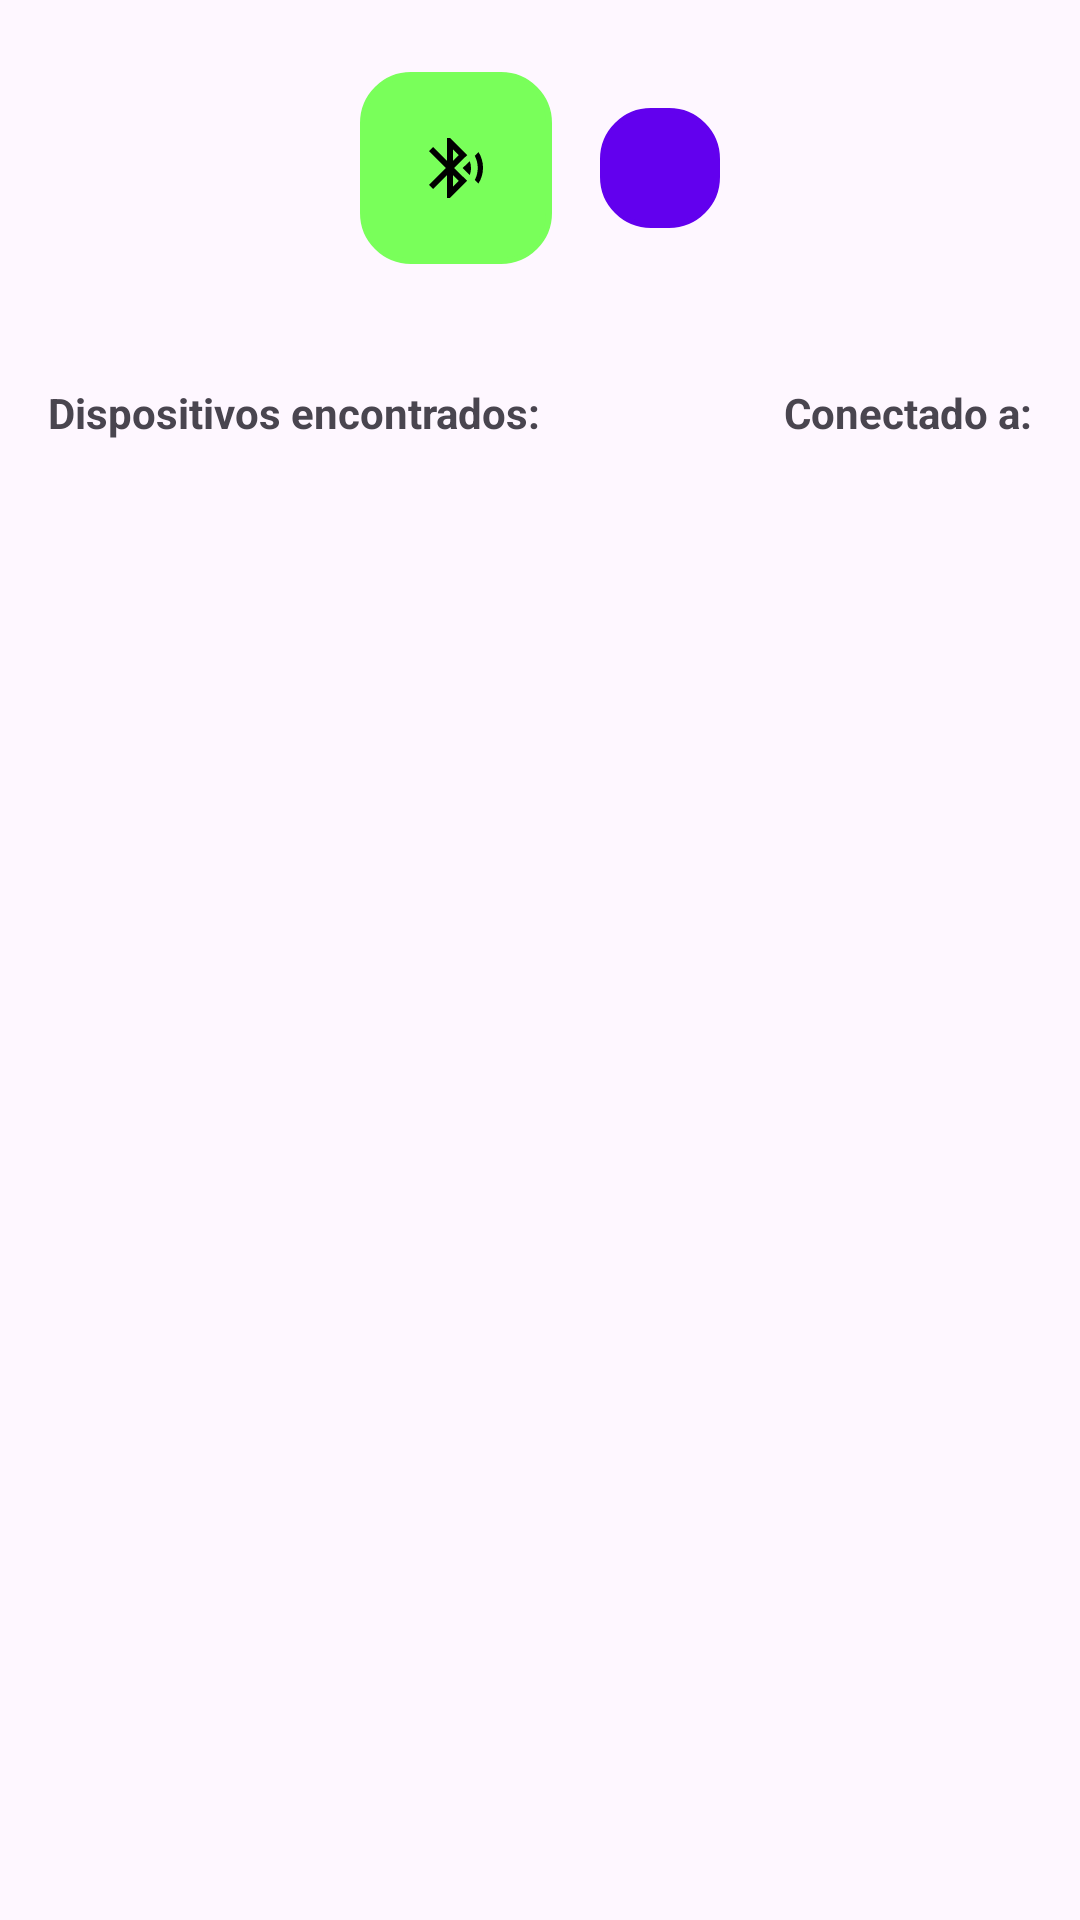

Layout XML and referenced resources for this Android screen:
<!-- AndroidManifest.xml: application theme Theme.BlueApp -->
<!-- res/layout/fragment_slideshow.xml -->
<?xml version="1.0" encoding="utf-8"?>
<ScrollView xmlns:android="http://schemas.android.com/apk/res/android"
    xmlns:app="http://schemas.android.com/apk/res-auto"
    xmlns:tools="http://schemas.android.com/tools"
    android:layout_width="match_parent"
    android:layout_height="match_parent"
    android:fillViewport="true">

    <LinearLayout
        android:layout_width="match_parent"
        android:layout_height="match_parent"
        android:orientation="vertical"
        android:padding="16dp"
        tools:context=".ui.slideshow.SlideshowFragment">

        
        <LinearLayout
            android:layout_width="match_parent"
            android:layout_height="wrap_content"
            android:orientation="horizontal"
            android:gravity="center"
            android:layout_margin="8dp">

            <ImageButton
                android:id="@+id/btn_toggle_bluetooth"
                android:layout_width="wrap_content"
                android:layout_height="wrap_content"
                android:layout_marginEnd="16dp"
                android:src="@drawable/ic_menu_bluetooth"
                android:padding="20dp"
                android:background="@drawable/button_background_active" />

            <ImageButton
                android:id="@+id/btn_scan"
                android:layout_width="wrap_content"
                android:layout_height="wrap_content"
                android:src="@drawable/baseline_refresh_24"
                android:padding="20dp"
                android:background="@drawable/rounded_button_background"/>
        </LinearLayout>

        
        <View
            android:layout_width="match_parent"
            android:layout_height="16dp" />

        
        <FrameLayout
            android:layout_width="match_parent"
            android:layout_height="0dp"
            android:layout_weight="1">

            <LinearLayout
                android:layout_width="match_parent"
                android:layout_height="wrap_content"
                android:orientation="vertical">

                <LinearLayout
                    android:layout_width="match_parent"
                    android:layout_height="wrap_content"
                    android:orientation="horizontal"
                    android:layout_marginTop="16dp">

                    <TextView
                        android:id="@+id/tv_devices_title"
                        android:layout_width="0dp"
                        android:layout_height="wrap_content"
                        android:text="Dispositivos encontrados:"
                        android:textStyle="bold"
                        android:layout_weight="1"/>

                    <TextView
                        android:id="@+id/deviceName"
                        android:layout_width="wrap_content"
                        android:layout_height="wrap_content"
                        android:text="Conectado a:"
                        android:textStyle="bold"
                        android:layout_marginStart="16dp"/>

                    <TextView
                        android:id="@+id/deviceAddress"
                        android:layout_width="wrap_content"
                        android:layout_height="wrap_content"
                        android:text="Dirección del dispositivo:"
                        android:textStyle="bold"
                        android:layout_marginStart="16dp"
                        android:visibility="gone"/>
                </LinearLayout>

                <ListView
                    android:id="@+id/list_devices"
                    android:layout_width="match_parent"
                    android:layout_height="0dp"
                    android:layout_marginTop="8dp"
                    android:layout_weight="1" />

            </LinearLayout>

            <ProgressBar
                android:id="@+id/progress_bar"
                android:layout_width="wrap_content"
                android:layout_height="wrap_content"
                android:visibility="gone"
                android:layout_gravity="center" />
        </FrameLayout>

    </LinearLayout>
</ScrollView>
<!-- resources referenced by this layout -->
<resources>
  <!-- drawable button_background_active (drawable) -->
  <?xml version="1.0" encoding="utf-8"?>
  <selector xmlns:android="http://schemas.android.com/apk/res/android">
      
      <item android:state_pressed="true">
          <shape>
              <solid android:color="@color/green"/>
              <corners android:radius="16dp"/>
              <stroke
                  android:width="2dp"
                  android:color="@color/green"/>
          </shape>
      </item>
  
      
      <item android:state_focused="true">
          <shape>
              <solid android:color="@color/your_greed"/>
              <corners android:radius="16dp"/>
              <stroke
                  android:width="2dp"
                  android:color="@color/your_greed"/>
          </shape>
      </item>
  
      
      <item>
          <shape>
              <solid android:color="@color/your_greed"/>
              <corners android:radius="16dp"/>
              <stroke
                  android:width="2dp"
                  android:color="@color/your_greed"/>
          </shape>
      </item>
  </selector>
  <!-- drawable ic_menu_bluetooth (drawable) -->
  <vector xmlns:android="http://schemas.android.com/apk/res/android" android:height="24dp" android:tint="#000" android:viewportHeight="24" android:viewportWidth="24" android:width="24dp">
        
      <path android:fillColor="@android:color/white" android:pathData="M14.24,12.01l2.32,2.32c0.28,-0.72 0.44,-1.51 0.44,-2.33 0,-0.82 -0.16,-1.59 -0.43,-2.31l-2.33,2.32zM19.53,6.71l-1.26,1.26c0.63,1.21 0.98,2.57 0.98,4.02s-0.36,2.82 -0.98,4.02l1.2,1.2c0.97,-1.54 1.54,-3.36 1.54,-5.31 -0.01,-1.89 -0.55,-3.67 -1.48,-5.19zM15.71,7.71L10,2L9,2v7.59L4.41,5 3,6.41 8.59,12 3,17.59 4.41,19 9,14.41L9,22h1l5.71,-5.71 -4.3,-4.29 4.3,-4.29zM11,5.83l1.88,1.88L11,9.59L11,5.83zM12.88,16.29L11,18.17v-3.76l1.88,1.88z"/>
      
  </vector>
  <!-- drawable rounded_button_background (drawable) -->
  <?xml version="1.0" encoding="utf-8"?>
  <selector xmlns:android="http://schemas.android.com/apk/res/android">
      
      <item android:state_pressed="true">
          <shape>
              <solid android:color="@color/gray"/> 
              <corners android:radius="16dp"/>
              <stroke
                  android:width="2dp"
                  android:color="@color/gray"/> 
          </shape>
      </item>
  
      
      <item android:state_focused="true">
          <shape>
              <solid android:color="@color/purple_700"/> 
              <corners android:radius="16dp"/>
              <stroke
                  android:width="2dp"
                  android:color="@color/purple_700"/> 
          </shape>
      </item>
  
      
      <item>
          <shape>
              <solid android:color="@color/purple_500"/> 
              <corners android:radius="16dp"/>
              <stroke
                  android:width="2dp"
                  android:color="@color/purple_500"/> 
          </shape>
      </item>
  </selector>
  <style name="Theme.BlueApp" parent="Theme.Material3.Light.NoActionBar">
          
          <item name="colorPrimary">@color/button_color_selector</item>
          <item name="colorPrimaryVariant">@color/button_color_selector</item>
          <item name="colorOnPrimary">@color/white</item>
          
          <item name="colorSecondary">@color/teal_200</item>
          <item name="colorSecondaryVariant">@color/teal_700</item>
          <item name="colorOnSecondary">@color/black</item>
          
          <item name="android:statusBarColor">?attr/colorPrimaryVariant</item>
          <item name="colorSecondaryContainer">#72AD7AFF</item>
      </style>
  <color name="green">#008000</color>
  <color name="your_greed">#79FF5A</color>
  <color name="gray">#BDBBBB</color>
  <color name="purple_700">@color/button_color_selector</color>
  <color name="purple_500">@color/button_color_selector</color>
  <color name="white">#FFFFFFFF</color>
  <color name="teal_200">#FF03DAC5</color>
  <color name="teal_700">#FF018786</color>
  <color name="black">#FF000000</color>
</resources>
